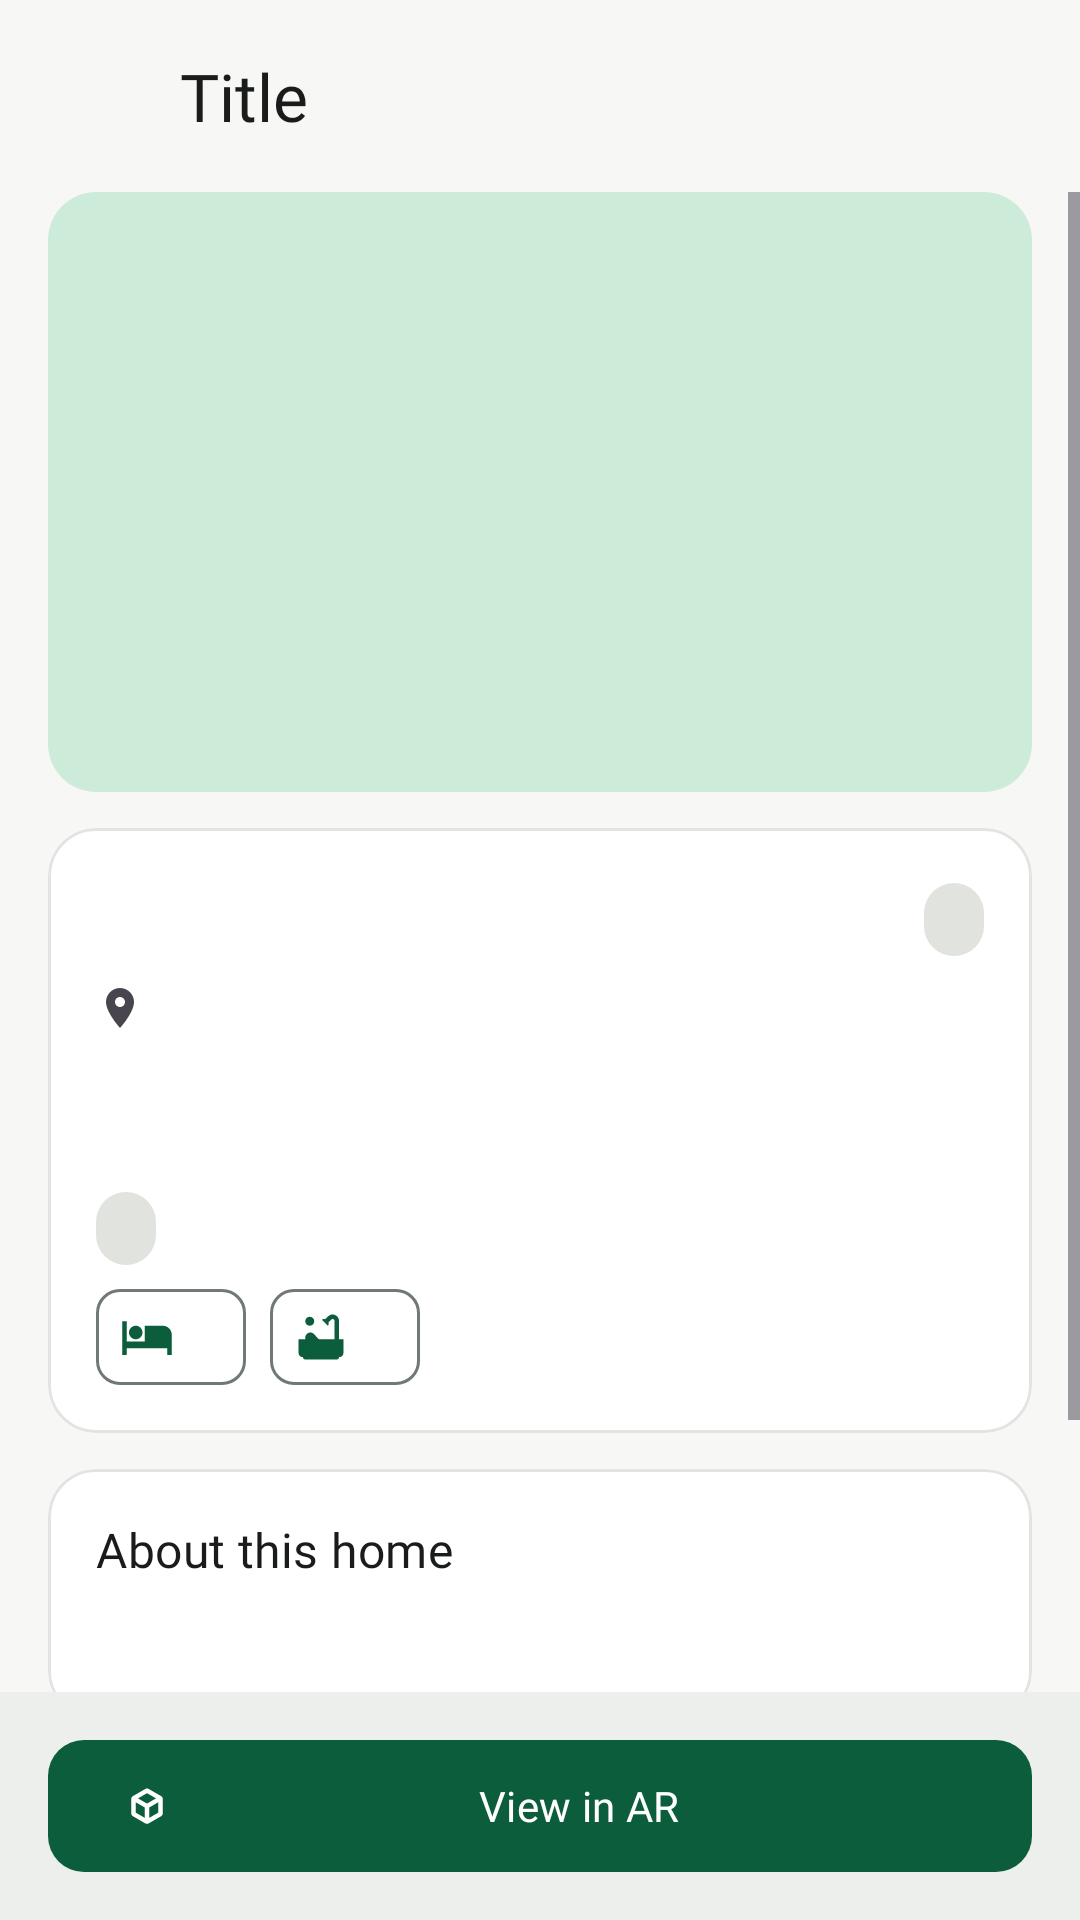

Layout XML and referenced resources for this Android screen:
<!-- AndroidManifest.xml: application theme Theme.KodiWise -->
<!-- res/layout/activity_property_detail.xml -->
<?xml version="1.0" encoding="utf-8"?>
<LinearLayout xmlns:android="http://schemas.android.com/apk/res/android"
    xmlns:app="http://schemas.android.com/apk/res-auto"
    android:layout_width="match_parent"
    android:layout_height="match_parent"
    android:background="?android:attr/colorBackground"
    android:fitsSystemWindows="true"
    android:orientation="vertical">

    <include layout="@layout/include_back_header" />

    <ScrollView
        android:layout_width="match_parent"
        android:layout_height="0dp"
        android:layout_weight="1">

        <LinearLayout
            android:layout_width="match_parent"
            android:layout_height="wrap_content"
            android:orientation="vertical"
            android:paddingHorizontal="16dp"
            android:paddingBottom="24dp">

            <TextView
                android:id="@+id/tvMeta"
                android:layout_width="wrap_content"
                android:layout_height="wrap_content"
                android:visibility="gone" />

            <com.google.android.material.imageview.ShapeableImageView
                android:id="@+id/ivCover"
                android:layout_width="match_parent"
                android:layout_height="200dp"
                android:background="@color/kw_primary_container"
                android:contentDescription="@string/cd_listing_photo"
                android:scaleType="center"
                android:src="@drawable/ic_home"
                app:shapeAppearanceOverlay="@style/ShapeAppearance.KodiWise.Large"
                app:tint="@color/kw_on_primary_container" />

            <com.google.android.material.card.MaterialCardView
                android:layout_width="match_parent"
                android:layout_height="wrap_content"
                android:layout_marginTop="12dp">

                <LinearLayout
                    android:layout_width="match_parent"
                    android:layout_height="wrap_content"
                    android:orientation="vertical"
                    android:padding="16dp">

                    <LinearLayout
                        android:layout_width="match_parent"
                        android:layout_height="wrap_content"
                        android:gravity="center_vertical"
                        android:orientation="horizontal">

                        <TextView
                            android:id="@+id/tvTitle"
                            android:layout_width="0dp"
                            android:layout_height="wrap_content"
                            android:layout_weight="1"
                            android:textAppearance="?attr/textAppearanceTitleLarge"
                            android:textColor="?attr/colorOnSurface" />

                        <TextView
                            android:id="@+id/tvStatus"
                            style="@style/Widget.KodiWise.Badge"
                            android:layout_width="wrap_content"
                            android:layout_height="wrap_content"
                            android:layout_marginStart="8dp" />
                    </LinearLayout>

                    <TextView
                        android:id="@+id/tvLocation"
                        android:layout_width="match_parent"
                        android:layout_height="wrap_content"
                        android:layout_marginTop="4dp"
                        android:drawablePadding="4dp"
                        android:gravity="center_vertical"
                        android:textAppearance="?attr/textAppearanceBodyLarge"
                        android:textColor="?attr/colorOnSurfaceVariant"
                        app:drawableStartCompat="@drawable/ic_place_16" />

                    <LinearLayout
                        android:layout_width="match_parent"
                        android:layout_height="wrap_content"
                        android:layout_marginTop="12dp"
                        android:gravity="center_vertical"
                        android:orientation="vertical">

                        <TextView
                            android:id="@+id/tvPrice"
                            android:layout_width="match_parent"
                            android:layout_height="wrap_content"
                            android:textAppearance="?attr/textAppearanceHeadlineSmall"
                            android:textColor="?attr/colorPrimary" />

                        <TextView
                            android:id="@+id/tvBand"
                            style="@style/Widget.KodiWise.Badge"
                            android:layout_width="wrap_content"
                            android:layout_height="wrap_content"
            android:layout_marginTop="6dp"
                            android:visibility="visible" />
                    </LinearLayout>

                    <com.google.android.material.chip.ChipGroup
                        android:layout_width="match_parent"
                        android:layout_height="wrap_content"
                        android:layout_marginTop="8dp">

                        <com.google.android.material.chip.Chip
                            android:id="@+id/chipBeds"
                            style="@style/Widget.KodiWise.Chip.Info"
                            android:layout_width="wrap_content"
                            android:layout_height="wrap_content"
                            app:chipIcon="@drawable/ic_bed" />

                        <com.google.android.material.chip.Chip
                            android:id="@+id/chipBaths"
                            style="@style/Widget.KodiWise.Chip.Info"
                            android:layout_width="wrap_content"
                            android:layout_height="wrap_content"
                            app:chipIcon="@drawable/ic_bathtub" />

                        <com.google.android.material.chip.Chip
                            android:id="@+id/chipSize"
                            style="@style/Widget.KodiWise.Chip.Info"
                            android:layout_width="wrap_content"
                            android:layout_height="wrap_content"
                            android:visibility="gone"
                            app:chipIcon="@drawable/ic_aspect_ratio" />
                    </com.google.android.material.chip.ChipGroup>

                </LinearLayout>
            </com.google.android.material.card.MaterialCardView>

            <com.google.android.material.card.MaterialCardView
                android:layout_width="match_parent"
                android:layout_height="wrap_content"
                android:layout_marginTop="12dp">

                <LinearLayout
                    android:layout_width="match_parent"
                    android:layout_height="wrap_content"
                    android:orientation="vertical"
                    android:padding="16dp">

                    <TextView
                        style="@style/Widget.KodiWise.SectionTitle"
                        android:layout_width="wrap_content"
                        android:layout_height="wrap_content"
                        android:text="@string/detail_about" />

                    <TextView
                        android:id="@+id/tvDesc"
                        android:layout_width="match_parent"
                        android:layout_height="wrap_content"
                        android:layout_marginTop="8dp"
                        android:textAppearance="?attr/textAppearanceBodyLarge"
                        android:textColor="?attr/colorOnSurface" />

                </LinearLayout>
            </com.google.android.material.card.MaterialCardView>

            <com.google.android.material.card.MaterialCardView
                android:layout_width="match_parent"
                android:layout_height="wrap_content"
                android:layout_marginTop="12dp">

                <LinearLayout
                    android:layout_width="match_parent"
                    android:layout_height="wrap_content"
                    android:orientation="vertical"
                    android:padding="16dp">

                    <TextView
                        style="@style/Widget.KodiWise.SectionTitle"
                        android:layout_width="wrap_content"
                        android:layout_height="wrap_content"
                        android:text="@string/detail_gallery" />

                    <androidx.recyclerview.widget.RecyclerView
                        android:id="@+id/rvGallery"
                        android:layout_width="match_parent"
                        android:layout_height="wrap_content"
                        android:layout_marginTop="12dp"
                        android:clipToPadding="false"
                        android:orientation="horizontal" />

                    <TextView
                        android:id="@+id/tvGalleryEmpty"
                        android:layout_width="match_parent"
                        android:layout_height="wrap_content"
                        android:layout_marginTop="4dp"
                        android:text="@string/detail_no_photos"
                        android:textAppearance="?attr/textAppearanceBodyMedium"
                        android:textColor="?attr/colorOnSurfaceVariant"
                        android:visibility="gone" />

                </LinearLayout>
            </com.google.android.material.card.MaterialCardView>

        </LinearLayout>
    </ScrollView>

    <LinearLayout
        android:layout_width="match_parent"
        android:layout_height="wrap_content"
        android:background="?attr/colorSurfaceContainer"
        android:orientation="vertical"
        android:paddingHorizontal="16dp"
        android:paddingVertical="12dp">

        <com.google.android.material.button.MaterialButton
            android:id="@+id/btnViewAr"
            android:layout_width="match_parent"
            android:layout_height="wrap_content"
            android:text="@string/detail_view_ar"
            app:icon="@drawable/ic_view_in_ar" />

    </LinearLayout>
</LinearLayout>
<!-- res/layout/include_back_header.xml (included above) -->
<?xml version="1.0" encoding="utf-8"?>
<LinearLayout xmlns:android="http://schemas.android.com/apk/res/android"
    xmlns:app="http://schemas.android.com/apk/res-auto"
    android:id="@+id/backHeaderRoot"
    android:layout_width="match_parent"
    android:layout_height="wrap_content"
    android:background="?android:attr/colorBackground"
    android:gravity="center_vertical"
    android:minHeight="64dp"
    android:orientation="horizontal"
    android:paddingStart="4dp"
    android:paddingEnd="16dp">

    <com.google.android.material.button.MaterialButton
        android:id="@+id/btnBackHeader"
        style="@style/Widget.Material3.Button.IconButton"
        android:layout_width="48dp"
        android:layout_height="48dp"
        android:contentDescription="@string/back"
        app:icon="@drawable/ic_arrow_back"
        app:iconTint="?attr/colorOnSurface" />

    <TextView
        android:id="@+id/tvHeaderTitle"
        android:layout_width="0dp"
        android:layout_height="wrap_content"
        android:layout_marginStart="8dp"
        android:layout_weight="1"
        android:ellipsize="end"
        android:singleLine="true"
        android:text="@string/header_title"
        android:textAppearance="?attr/textAppearanceTitleLarge"
        android:textColor="?attr/colorOnSurface" />
</LinearLayout>
<!-- resources referenced by this layout -->
<resources>
  <color name="kw_on_primary_container">#002114</color>
  <color name="kw_primary_container">#CDEBD9</color>
  <string name="back">Back</string>
  <string name="cd_listing_photo">Listing photo</string>
  <string name="detail_about">About this home</string>
  <string name="detail_gallery">Photos</string>
  <string name="detail_no_photos">No photos for this listing.</string>
  <string name="detail_view_ar">View in AR</string>
  <string name="header_title">Title</string>
  <style name="ShapeAppearance.KodiWise.Large" parent="ShapeAppearance.Material3.Corner.Large">
          <item name="cornerFamily">rounded</item>
          <item name="cornerSize">16dp</item>
      </style>
  <style name="Widget.KodiWise.SectionTitle" parent="">
          <item name="android:textAppearance">@style/TextAppearance.KodiWise.TitleMedium</item>
          <item name="android:textColor">?attr/colorOnSurface</item>
      </style>
  <style name="Theme.KodiWise" parent="Base.Theme.KodiWise" />
  <color name="kw_on_neutral_chip">#404943</color>
  <color name="kw_neutral_chip">#E1E3DF</color>
  <color name="kw_primary">#0B5D3B</color>
  <color name="kw_on_primary">#FFFFFF</color>
  <color name="kw_secondary">#C9A227</color>
  <color name="kw_on_secondary">#1F1B00</color>
  <color name="kw_secondary_container">#FFF1C2</color>
  <color name="kw_on_secondary_container">#3D2F00</color>
  <color name="kw_tertiary">#3E6553</color>
  <color name="kw_on_tertiary">#FFFFFF</color>
  <color name="kw_tertiary_container">#C0EBD4</color>
  <color name="kw_on_tertiary_container">#002114</color>
  <color name="kw_error">#B3261E</color>
  <color name="kw_on_error">#FFFFFF</color>
  <color name="kw_error_container">#F9DEDC</color>
  <color name="kw_on_error_container">#410E0B</color>
  <color name="kw_background">#F7F8F6</color>
  <color name="kw_on_background">#191C1A</color>
  <color name="kw_surface">#FFFFFF</color>
  <color name="kw_on_surface">#191C1A</color>
  <color name="kw_surface_variant">#DCE5DD</color>
  <color name="kw_on_surface_variant">#404943</color>
  <color name="kw_outline">#707973</color>
  <color name="kw_outline_variant">#C0C9C1</color>
  <color name="kw_surface_container_lowest">#FFFFFF</color>
  <color name="kw_surface_container_low">#F2F4F1</color>
  <color name="kw_surface_container">#ECEFEB</color>
  <color name="kw_surface_container_high">#E6E9E5</color>
  <color name="kw_surface_container_highest">#E1E3DF</color>
  <color name="kw_surface_dim">#D8DBD7</color>
  <color name="kw_surface_bright">#F7F8F6</color>
  <color name="kw_inverse_surface">#2E312E</color>
  <color name="kw_inverse_on_surface">#EFF1ED</color>
  <color name="kw_inverse_primary">#8FD5AE</color>
  <style name="Widget.KodiWise.TextView" parent="Widget.AppCompat.TextView">
          <item name="android:textAppearance">@style/TextAppearance.KodiWise.BodyMedium</item>
      </style>
  <style name="TextAppearance.KodiWise.BodyLarge" parent="TextAppearance.Material3.BodyLarge">
          
          <item name="android:textViewStyle">@style/Widget.KodiWise.TextView</item>
      </style>
  <style name="TextAppearance.KodiWise.BodyMedium" parent="TextAppearance.Material3.BodyMedium">
          
          <item name="android:textViewStyle">@style/Widget.KodiWise.TextView</item>
      </style>
  <style name="TextAppearance.KodiWise.BodySmall" parent="TextAppearance.Material3.BodySmall">
          
          <item name="android:textViewStyle">@style/Widget.KodiWise.TextView</item>
      </style>
  <style name="ShapeAppearance.KodiWise.Medium" parent="ShapeAppearance.Material3.Corner.Medium">
          <item name="cornerFamily">rounded</item>
          <item name="cornerSize">12dp</item>
      </style>
  <style name="Widget.KodiWise.Chip" parent="Widget.Material3.Chip.Filter" />
  <style name="Widget.KodiWise.CheckBox" parent="Widget.Material3.CompoundButton.CheckBox">
          <item name="android:minHeight">48dp</item>
      </style>
  <color name="kw_card">#FFFFFF</color>
  <color name="kw_card_stroke">#E1E5E1</color>
</resources>
